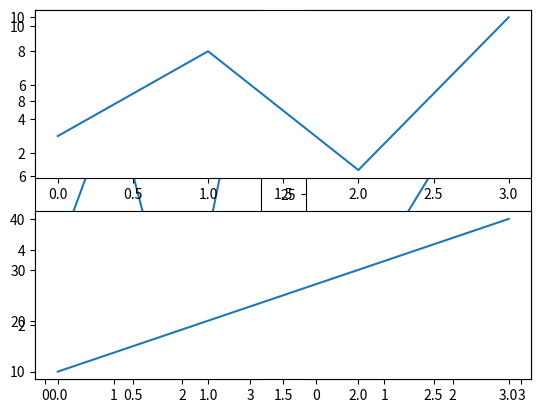

The matplotlib source for this figure:
import matplotlib

# Matplotlib Pyplot
import matplotlib.pyplot as plt

import numpy as np


# Checking Matplotlib Version
# print(matplotlib.__version__)


# # Draw a line in a diagram from position (0,0) to position (6,250):
# xpoints = np.array([0, 6])
# ypoints = np.array([0, 250])

# plt.plot(xpoints, ypoints)      # plot()
# plt.show()                      # show()


# # Draw a line in a diagram from position (1, 3) to position (8, 10):
# xpoints = np.array([1, 8])
# ypoints = np.array([3, 10])

# plt.plot(xpoints, ypoints)
# plt.show()


# # Plotting Without Line
# # Draw two points in the diagram, one at position (1, 3) and one in position (8, 10):
# xpoints = np.array([1, 8])
# ypoints = np.array([3, 10])

# plt.plot(xpoints, ypoints, 'o')
# plt.show()


# # Multiple Points
# # Draw a line in a diagram from position (1, 3) to (2, 8) then to (6, 1) and finally to position (8, 10):
# xpoints = np.array([1, 2, 6, 8])
# ypoints = np.array([3, 8, 1, 10])

# plt.plot(xpoints, ypoints)
# plt.show()


# # Default X-Points
# # Plotting without x-points:

# ypoints = np.array([3, 8, 1, 10, 5, 7])       # points: (0, 3), (1, 8), (2, 1), (3, 10), (4, 5), (5, 7)

# plt.plot(ypoints)
# plt.show()


# # Matplotlib Markers
# # Mark each point with a circle:
# ypoints = np.array([3, 8, 1, 10])

# plt.plot(ypoints, marker = 'o')
# plt.show()


# # Mark each point with a star:
# ypoints = np.array([3, 8, 1, 10])

# plt.plot(ypoints, marker = '*')
# plt.show()

# ## markers: 
# # 'o' 	Circle 	
# # '*' 	Star 	
# # '.' 	Point 	
# # ',' 	Pixel 	
# # 'x' 	X 	
# # 'X' 	X (filled) 	
# # '+' 	Plus 	
# # 'P' 	Plus (filled) 	
# # 's' 	Square 	
# # 'D' 	Diamond 	
# # 'd' 	Diamond (thin) 	
# # 'p' 	Pentagon 	
# # 'H' 	Hexagon 	
# # 'h' 	Hexagon 	
# # 'v' 	Triangle Down 	
# # '^' 	Triangle Up 	
# # '<' 	Triangle Left 	
# # '>' 	Triangle Right 	
# # '1' 	Tri Down 	
# # '2' 	Tri Up 	
# # '3' 	Tri Left 	
# # '4' 	Tri Right 	
# # '|' 	Vline 	
# # '_' 	Hline



# # Format Strings fmt
# # Mark each point with a circle:
# ypoints = np.array([3, 8, 1, 10])

# plt.plot(ypoints, 'o:r')
# plt.show()


# # Line Reference
# # '-' 	Solid line 	
# # ':' 	Dotted line 	
# # '--' 	Dashed line 	
# # '-.' 	Dashed/dotted line



# # Mark each point with a * and without line:
# ypoints = np.array([3, 8, 1, 10])

# plt.plot(ypoints, '*r')
# plt.show()



# # Marker Size
# # Set the size of the markers to 20:

# ypoints = np.array([3, 8, 1, 10])

# plt.plot(ypoints, marker = 's', ms = 20)
# plt.show()


# # Marker Color
# # Set the EDGE color to red:
# ypoints = np.array([3, 8, 1, 10])

# plt.plot(ypoints, marker = 'o', ms = 20, mec = 'r')
# plt.show()


# # Set the FACE color to red:
# ypoints = np.array([3, 8, 1, 10])

# plt.plot(ypoints, marker = 'o', ms = 20, mfc = 'r')
# plt.show()


# # Set the color of both the edge and the face to red:
# ypoints = np.array([3, 8, 1, 10])

# plt.plot(ypoints, marker = 'o', ms = 20, mec = 'r', mfc = 'r')
# plt.show()


# # Hexadecimal color values:
# # Mark each point with a beautiful green color:
# plt.plot(ypoints, marker = 'o', ms = 20, mec = '#4CAF50', mfc = '#4CAF50')


# # any of the 140 supported color names.
# # Mark each point with the color named "hotpink":
# plt.plot(ypoints, marker = 'o', ms = 20, mec = 'hotpink', mfc = 'hotpink')


# Matplotlib Line
# linestyle
# Use a dotted line:

# ypoints = np.array([3, 8, 1, 10])

# plt.plot(ypoints, linestyle = 'dotted')
# plt.show()


# # Use a dashed line:
# ypoints = np.array([3, 8, 1, 10])
# plt.plot(ypoints, linestyle = 'dashed')
# plt.show()


# # Shorter Syntax
# plt.plot(ypoints, ls = ':')
# plt.show()


# # Use a none line:
# ypoints = np.array([3, 8, 1, 10])
# plt.plot(ypoints, linestyle = 'None')
# plt.show()


# # Use a none line:
# ypoints = np.array([3, 8, 1, 10])
# plt.plot(ypoints, linestyle = '')
# plt.show()


# # use a dashdot line
# ypoints = np.array([3, 8, 1, 10])
# plt.plot(ypoints, linestyle = 'dashdot')
# plt.show()


# # use a dashdot line shorter syntax
# ypoints = np.array([3, 8, 1, 10])
# plt.plot(ypoints, linestyle = 'dashdot')
# plt.show()


# Line Color

# # Set the line color to red:
# ypoints = np.array([3, 8, 1, 10])

# plt.plot(ypoints, color = 'r')
# plt.show()


# # use Hexadecimal color values:
# # Plot with a green line:
# ypoints = np.array([3, 8, 1, 10])
# plt.plot(ypoints, c = '#4CAF50')
# plt.show()


# # Plot with the color named "hotpink":
# ypoints = np.array([3, 8, 1, 10])
# plt.plot(ypoints, c = 'hotpink')
# plt.show()


# Line Width

# # Plot with a 20.5pt wide line:
# # ypoints = np.array([3, 8, 1, 10])
# # plt.plot(ypoints, linewidth = '20.5')
# # plt.show()


# # Multiple Lines
# # Draw two lines by specifying a plt.plot() function for each line:
# y1 = np.array([3, 8, 1, 10])
# y2 = np.array([6, 2, 7, 11])

# plt.plot(y1)
# plt.plot(y2)

# plt.show()


# # Draw two lines by specifiyng the x- and y-point values for both lines:
# x1 = np.array([0, 1, 3, 5, 7])
# y1 = np.array([0, 3, 8, 1, 10])
# x2 = np.array([0, 1, 2, 3])
# y2 = np.array([6, 2, 7, 11])

# plt.plot(x1, y1, x2, y2)
# plt.show()


# # Matplotlib Labels and Title

# # Create Labels for a Plot
# # xlabel() and ylabel() function

# # Add labels to the x- and y-axis:
# x = np.array([80, 85, 90, 95, 100, 105, 110, 115, 120, 125])
# y = np.array([240, 250, 260, 270, 280, 290, 300, 310, 320, 330])

# plt.plot(x, y)

# plt.xlabel("Average Pulse")
# plt.ylabel("Calorie Burnage")

# plt.show()



# # Create a Title for a Plot
# # title () function

# # Add a plot title and labels for the x- and y-axis:
# x = np.array([80, 85, 90, 95, 100, 105, 110, 115, 120, 125])
# y = np.array([240, 250, 260, 270, 280, 290, 300, 310, 320, 330])

# plt.plot(x, y)

# plt.title("Sports Watch Data")
# plt.xlabel("Average Pulse")
# plt.ylabel("Calorie Burnage")

# plt.show()


# # Set Font Properties for Title and Labels by use the fontdict parameter

# # Set font properties for the title and labels:
# x = np.array([80, 85, 90, 95, 100, 105, 110, 115, 120, 125])
# y = np.array([240, 250, 260, 270, 280, 290, 300, 310, 320, 330])

# font1 = {'family':'serif','color':'red','size':20}
# font2 = {'family':'serif','color':'darkred','size':15}

# # plt.title("Sports Watch Data", fontdict = font1)
# # plt.xlabel("Average Pulse", fontdict = font2)
# # plt.ylabel("Calorie Burnage", fontdict = font2)

# # plt.plot(x, y)
# # plt.show()


# # Position the Title
# # Position the title to the left:
# x = np.array([80, 85, 90, 95, 100, 105, 110, 115, 120, 125])
# y = np.array([240, 250, 260, 270, 280, 290, 300, 310, 320, 330])

# plt.title("Sports Watch Data", loc = 'left')
# plt.xlabel("Average Pulse")
# plt.ylabel("Calorie Burnage")

# plt.plot(x, y)
# plt.show()


# # Matplotlib Adding Grid Lines
# # Add Grid Lines to a Plot

# # Add grid lines to the plot:

# x = np.array([80, 85, 90, 95, 100, 105, 110, 115, 120, 125])
# y = np.array([240, 250, 260, 270, 280, 290, 300, 310, 320, 330])

# plt.title("Sports Watch Data")
# plt.xlabel("Average Pulse")
# plt.ylabel("Calorie Burnage")

# plt.plot(x, y)

# plt.grid()

# plt.show()

# # Specify Which Grid Lines to Display

# # Display only grid lines for the x-axis:

# x = np.array([80, 85, 90, 95, 100, 105, 110, 115, 120, 125])
# y = np.array([240, 250, 260, 270, 280, 290, 300, 310, 320, 330])

# plt.title("Sports Watch Data")
# plt.xlabel("Average Pulse")
# plt.ylabel("Calorie Burnage")

# plt.plot(x, y)

# plt.grid(axis = 'x')

# plt.show()


# # Display only grid lines for the y-axis:

# x = np.array([80, 85, 90, 95, 100, 105, 110, 115, 120, 125])
# y = np.array([240, 250, 260, 270, 280, 290, 300, 310, 320, 330])

# plt.title("Sports Watch Data")
# plt.xlabel("Average Pulse")
# plt.ylabel("Calorie Burnage")

# plt.plot(x, y)

# plt.grid(axis = 'y')

# plt.show()


# # Set Line Properties for the Grid

# x = np.array([80, 85, 90, 95, 100, 105, 110, 115, 120, 125])
# y = np.array([240, 250, 260, 270, 280, 290, 300, 310, 320, 330])

# plt.title("Sports Watch Data")
# plt.xlabel("Average Pulse")
# plt.ylabel("Calorie Burnage")

# plt.plot(x, y)

# plt.grid(color = 'green', linestyle = '--', linewidth = 0.5)

# plt.show()


# Matplotlib Subplot

# Display Multiple Plots
# Draw 2 plots:
#plot 1:
x = np.array([0, 1, 2, 3])
y = np.array([3, 8, 1, 10])

plt.subplot(1, 2, 1)
plt.plot(x,y)

#plot 2:
x = np.array([0, 1, 2, 3])
y = np.array([10, 20, 30, 40])

plt.subplot(1, 2, 2)
plt.plot(x,y)
plt.show()

# Draw 2 plots on top of each other:
#plot 1:
x = np.array([0, 1, 2, 3])
y = np.array([3, 8, 1, 10])

plt.subplot(2, 1, 1)
plt.plot(x,y)

#plot 2:
x = np.array([0, 1, 2, 3])
y = np.array([10, 20, 30, 40])

plt.subplot(2, 1, 2)
plt.plot(x,y)

plt.show()